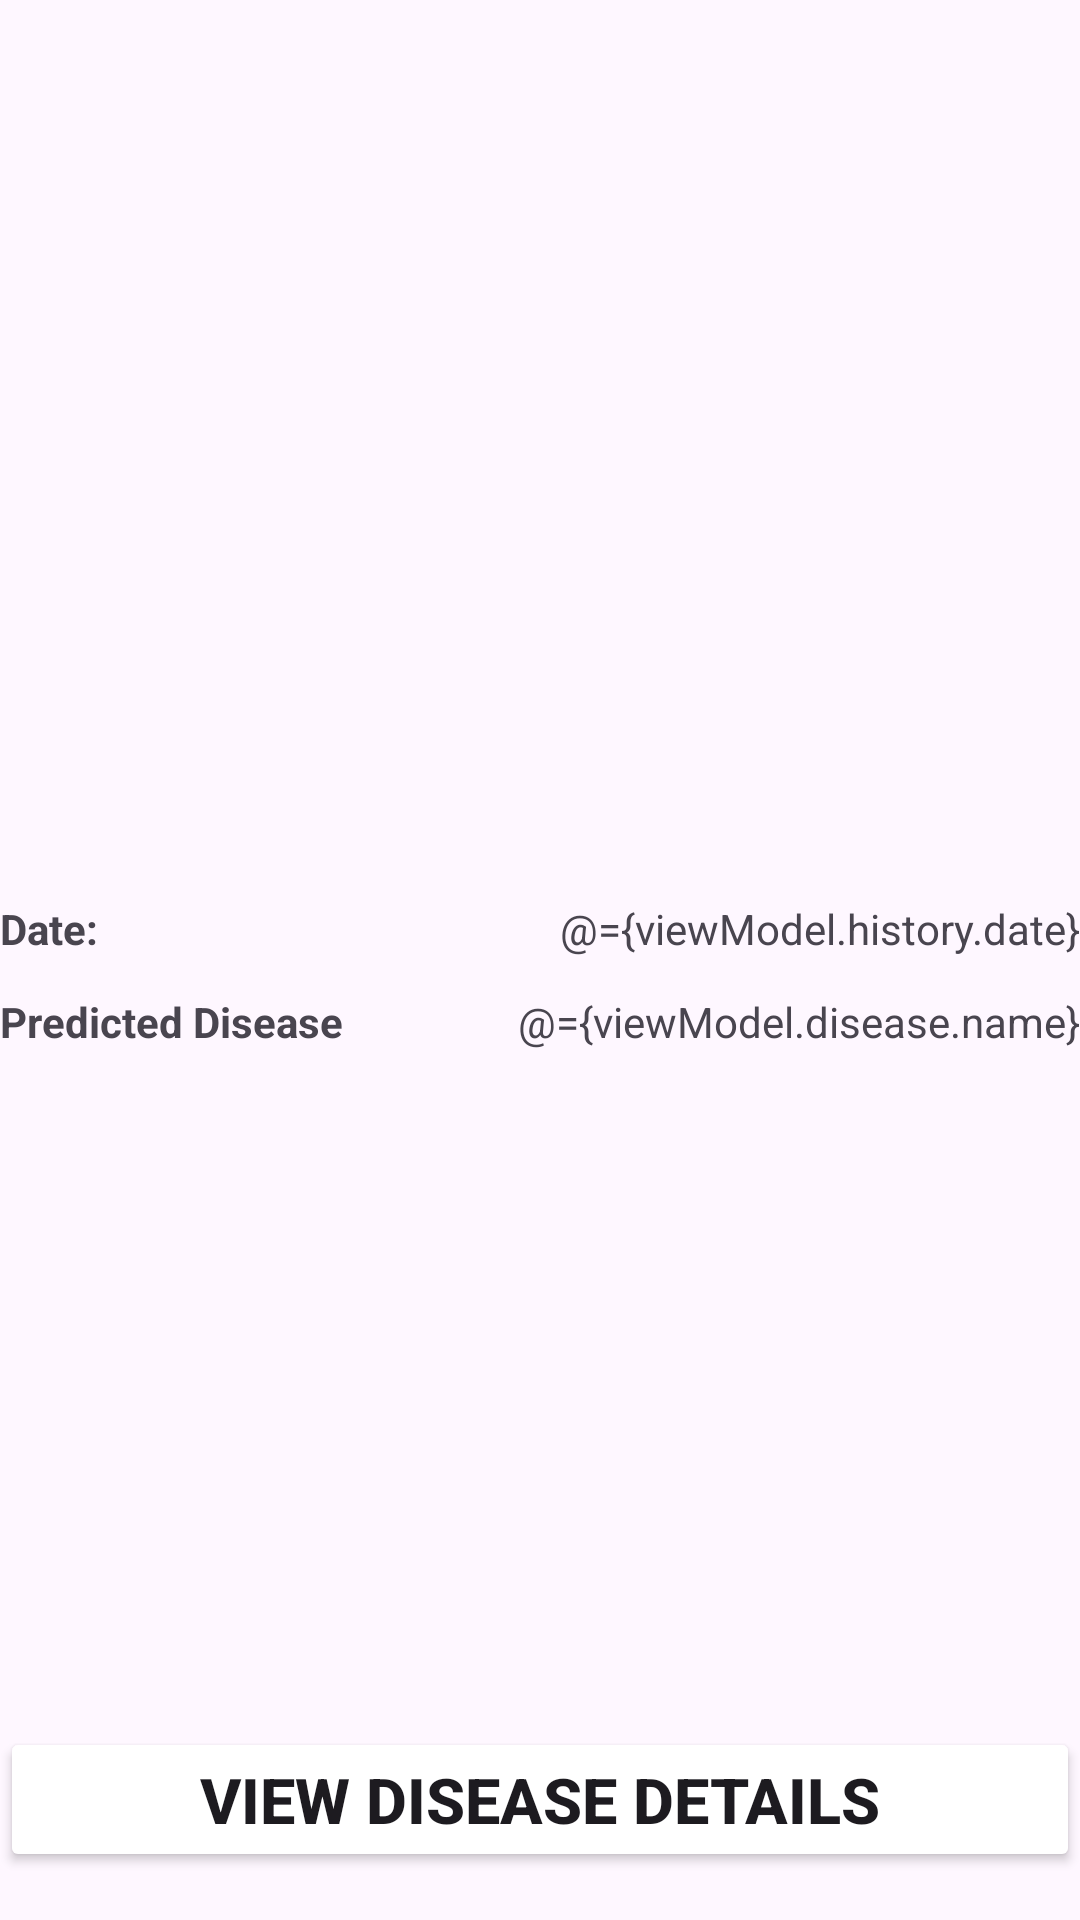

The Android layout XML behind this screen, and the referenced resources:
<!-- AndroidManifest.xml: application theme Theme.PlantDoc -->
<!-- res/layout/fragment_history_details.xml -->
<?xml version="1.0" encoding="utf-8"?>
<layout xmlns:android="http://schemas.android.com/apk/res/android"
    xmlns:app="http://schemas.android.com/apk/res-auto"
    xmlns:tools="http://schemas.android.com/tools"
    tools:context=".fragments.historyDetails.HistoryDetailsFragment">

    <data>

        <variable
            name="viewModel"
            type="com.example.plantdoctor.fragments.historyDetails.HistoryDetailsViewModel" />
    </data>

    <androidx.constraintlayout.widget.ConstraintLayout
        android:id="@+id/constraint_layout"
        android:layout_width="match_parent"
        android:layout_height="match_parent"
        android:layout_marginStart="16dp"
        android:layout_marginEnd="16dp">

        <androidx.core.widget.NestedScrollView
            android:id="@+id/content_scroll_view"
            android:layout_width="match_parent"
            android:layout_height="0dp"
            app:layout_constraintBottom_toTopOf="@+id/view_info"
            app:layout_constraintEnd_toEndOf="parent"
            app:layout_constraintStart_toStartOf="parent"
            app:layout_constraintTop_toTopOf="parent"
            android:fillViewport="true">

            <androidx.constraintlayout.widget.ConstraintLayout
                android:id="@+id/content_constraint_layout"
                android:layout_width="match_parent"
                android:layout_height="match_parent">

                <com.google.android.material.imageview.ShapeableImageView
                    android:id="@+id/history_image_view"
                    android:layout_width="match_parent"
                    android:layout_height="300dp"
                    android:layout_marginStart="8dp"
                    android:layout_marginEnd="8dp"
                    android:src="@drawable/baseline_image_not_supported_24"
                    app:layout_constraintEnd_toEndOf="parent"
                    app:layout_constraintHorizontal_bias="0.0"
                    app:layout_constraintStart_toStartOf="parent"
                    app:layout_constraintTop_toTopOf="parent" />

                <com.google.android.material.textview.MaterialTextView
                    android:id="@+id/tv_date"
                    android:layout_width="wrap_content"
                    android:layout_height="wrap_content"
                    android:gravity="top"
                    android:text="@string/date_colon"
                    android:textStyle="bold"
                    app:layout_constraintHorizontal_chainStyle="packed"
                    app:layout_constraintStart_toStartOf="parent"
                    app:layout_constraintTop_toBottomOf="@+id/history_image_view" />

                <com.google.android.material.textview.MaterialTextView
                    android:id="@+id/tv_date_value"
                    android:layout_width="0dp"
                    android:layout_height="wrap_content"
                    android:layout_marginStart="8dp"
                    android:lineSpacingExtra="2sp"
                    tools:text="Random"
                    android:text="@={viewModel.history.date}"
                    app:layout_constraintEnd_toEndOf="parent"
                    app:layout_constraintHorizontal_bias="0.0"
                    app:layout_constraintTop_toBottomOf="@+id/history_image_view" />

                <com.google.android.material.textview.MaterialTextView
                    android:id="@+id/tv_prediction"
                    android:layout_width="wrap_content"
                    android:layout_height="wrap_content"
                    android:layout_marginTop="12dp"
                    android:text="@string/predicted_disease"
                    android:textStyle="bold"
                    app:layout_constraintHorizontal_chainStyle="packed"
                    app:layout_constraintStart_toStartOf="parent"
                    app:layout_constraintTop_toBottomOf="@+id/tv_date_value" />

                <com.google.android.material.textview.MaterialTextView
                    android:id="@+id/tv_prediction_value"
                    android:layout_width="0dp"
                    android:layout_height="wrap_content"
                    android:gravity="end"
                    android:lineSpacingExtra="2sp"
                    android:text="@={viewModel.disease.name}"
                    tools:text="Mold"
                    app:layout_constraintEnd_toEndOf="@+id/tv_date_value"
                    app:layout_constraintTop_toBottomOf="@id/tv_date_value"
                    app:layout_constraintTop_toTopOf="@id/tv_prediction" />


            </androidx.constraintlayout.widget.ConstraintLayout>
        </androidx.core.widget.NestedScrollView>

        <Button
            android:id="@+id/view_info"
            android:layout_width="match_parent"
            android:layout_height="wrap_content"
            android:layout_alignParentBottom="true"
            android:layout_centerVertical="true"
            android:backgroundTint="@color/lightGreen"
            android:text="View Disease Details"
            android:layout_marginVertical="16dp"
            android:textSize="21sp"
            android:textStyle="bold"
            app:layout_constraintBottom_toBottomOf="parent"
            app:layout_constraintTop_toBottomOf="@+id/content_scroll_view"
            tools:layout_editor_absoluteX="16dp" />
    </androidx.constraintlayout.widget.ConstraintLayout>

</layout>
<!-- resources referenced by this layout -->
<resources>
  <string name="date_colon">Date:</string>
  <string name="predicted_disease">Predicted Disease</string>
  <style name="Theme.PlantDoc" parent="Base.Theme.PlantDoc" />
  <style name="Base.Theme.PlantDoc" parent="Theme.Material3.DayNight.NoActionBar">
          
          
      </style>
</resources>
